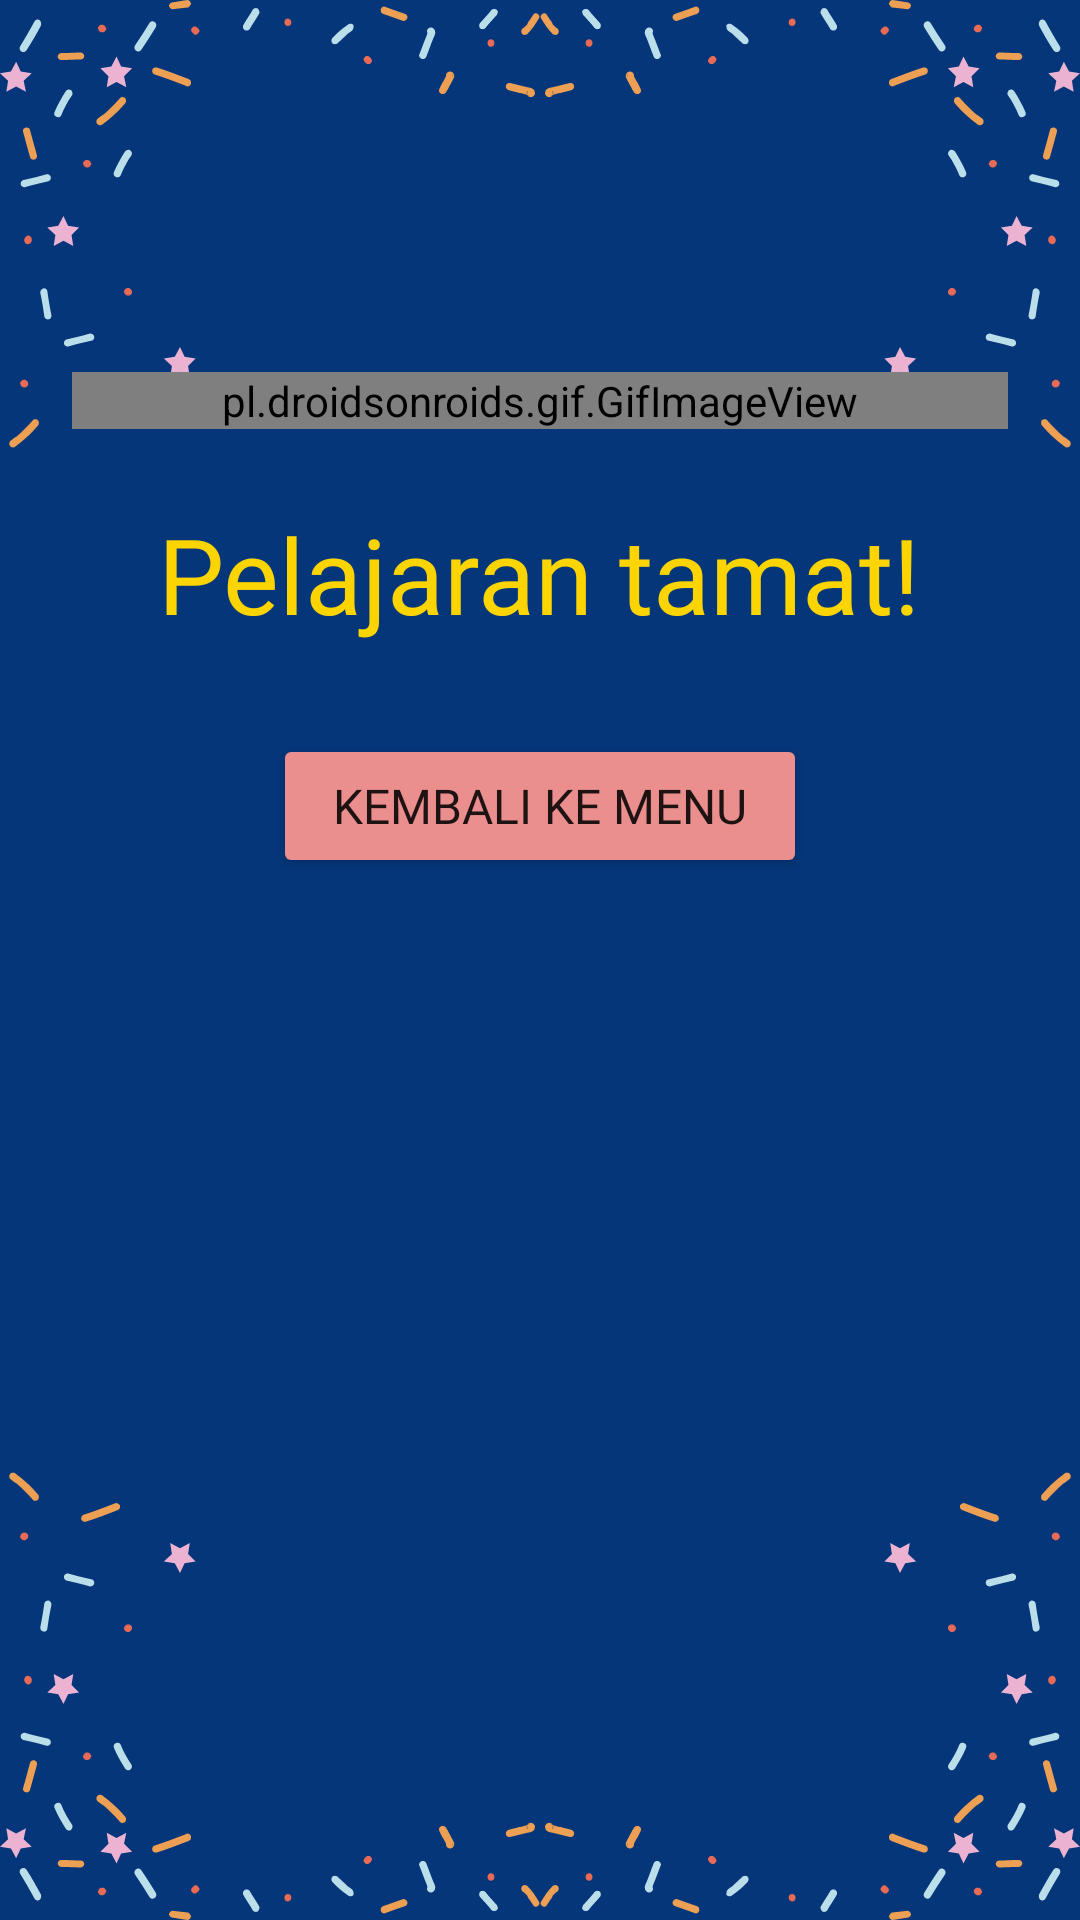

Layout XML and referenced resources for this Android screen:
<!-- AndroidManifest.xml: application theme Theme.MariBertutur -->
<!-- res/layout/after_belajar.xml -->
<?xml version="1.0" encoding="utf-8"?>
<RelativeLayout xmlns:android="http://schemas.android.com/apk/res/android"
    xmlns:app="http://schemas.android.com/apk/res-auto"
    xmlns:tools="http://schemas.android.com/tools"
    android:layout_width="match_parent"
    android:layout_height="match_parent"
    android:background="@drawable/extrabg"
    android:padding="24dp"
    tools:context=".AfterBelajarInterface">

    <pl.droidsonroids.gif.GifImageView
        android:id="@+id/animhabisbelajar"
        android:layout_width="match_parent"
        android:layout_height="wrap_content"
        android:layout_centerHorizontal="true"
        android:layout_marginTop="100dp"
        android:adjustViewBounds="true"
        android:src="@drawable/animhabisbelajar"/>

    <TextView
        android:id="@+id/pelajarantamat"
        android:layout_width="wrap_content"
        android:layout_height="wrap_content"
        android:layout_centerHorizontal="true"
        android:layout_below="@+id/animhabisbelajar"
        android:layout_marginTop="25dp"
        android:fontFamily="@font/poppins_bold"
        android:textSize="35sp"
        android:textAlignment="center"
        android:textColor="#FCD500"
        android:text="Pelajaran tamat!" />

    <Button
        android:id="@+id/BackToMenu"
        android:layout_width="wrap_content"
        android:layout_height="wrap_content"
        android:layout_below="@id/pelajarantamat"
        android:layout_centerInParent="true"
        android:layout_marginTop="30dp"
        android:backgroundTint="#EA8E8E"
        android:fontFamily="@font/poppins_bold"
        android:paddingHorizontal="20dp"
        android:paddingVertical="5dp"
        android:text="Kembali Ke Menu"
        android:textSize="16sp"
        app:cornerRadius="20dp" />
</RelativeLayout>
<!-- resources referenced by this layout -->
<resources>
  <!-- drawable extrabg: png bitmap (drawable-normal, 69328 bytes) -->
  <style name="Theme.MariBertutur" parent="Theme.MaterialComponents.DayNight.DarkActionBar">
          
          <item name="colorPrimary">@color/purple_500</item>
          <item name="colorPrimaryVariant">@color/purple_700</item>
          <item name="colorOnPrimary">@color/white</item>
          
          <item name="colorSecondary">@color/teal_200</item>
          <item name="colorSecondaryVariant">@color/teal_700</item>
          <item name="colorOnSecondary">@color/black</item>
          
          <item name="android:statusBarColor">?attr/colorPrimaryVariant</item>
          
      </style>
  <color name="purple_500">#FF6200EE</color>
  <color name="purple_700">#FF3700B3</color>
  <color name="white">#FFFFFFFF</color>
  <color name="teal_200">#FF03DAC5</color>
  <color name="teal_700">#FF018786</color>
  <color name="black">#FF000000</color>
</resources>
